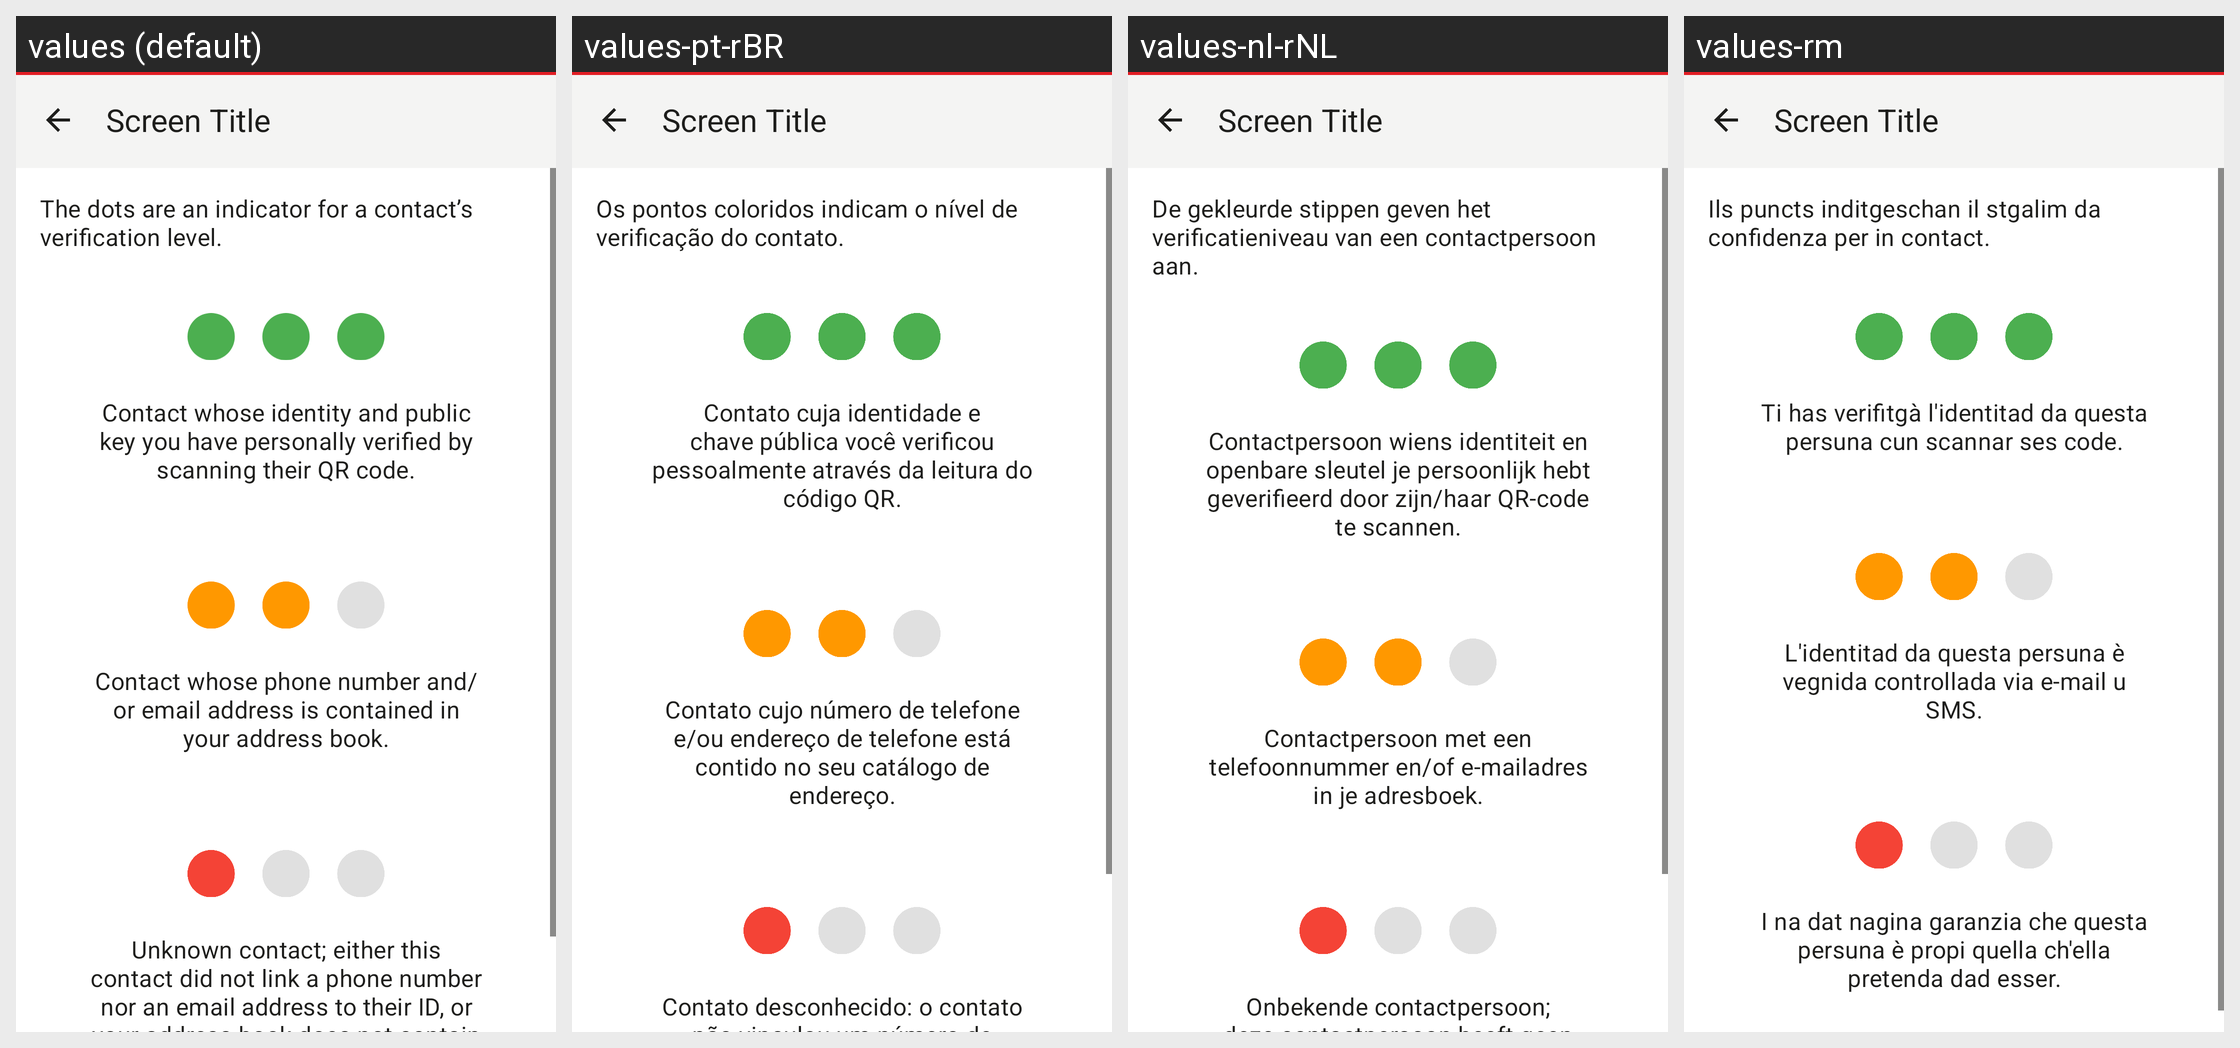

Locale-by-locale string values for the Android screen shown in this grid:
Android screen res/layout/activity_verification_level.xml rendered under 4 locales, left to right: values (default), values-pt-rBR, values-nl-rNL, values-rm. Device: Nexus 5 (rendered at 1080×1920; each locale shown at half size, 540×960, under a caption strip naming it); theme Theme.Threema.WithToolbar.
Other locales in the repository, not shown: values-be-rBY, values-bg, values-ca, values-cs, values-de, values-es, values-fr, values-gsw, values-hu, values-it, values-ja, values-no, values-pl, values-ru, values-sk, values-tr, values-uk, values-zh-rCN, values-zh-rTW.
Strings drawn on this screen, with the default value and each locale's value (text and hints the layout hard-codes, and strings that could not be matched under every locale, appear in the picture but are not listed):

verification_settings_desc
  values: The dots are an indicator for a contact’s verification level.
  values-pt-rBR: Os pontos coloridos indicam o nível de verificação do contato.
  values-nl-rNL: De gekleurde stippen geven het verificatieniveau van een contactpersoon aan.
  values-rm: Ils puncts inditgeschan il stgalim da confidenza per in contact.

verification_level3_explain
  values: Contact whose identity and public key you have personally verified by scanning their QR code.
  values-pt-rBR: Contato cuja identidade e chave pública você verificou pessoalmente através da leitura do código QR.
  values-nl-rNL: Contactpersoon wiens identiteit en openbare sleutel je persoonlijk hebt geverifieerd door zijn/haar QR-code te scannen.
  values-rm: Ti has verifitgà l'identitad da questa persuna cun scannar ses code.

verification_level2_explain
  values: Contact whose phone number and/or email address is contained in your address book.
  values-pt-rBR: Contato cujo número de telefone e/ou endereço de telefone está contido no seu catálogo de endereço.
  values-nl-rNL: Contactpersoon met een telefoonnummer en/of e-mailadres in je adresboek.
  values-rm: L'identitad da questa persuna è vegnida controllada via e-mail u SMS.

verification_level1_explain
  values: Unknown contact; either this contact did not link a phone number nor an email address to their ID, or your address book does not contain these contact details.
  values-pt-rBR: Contato desconhecido: o contato não vinculou um número de telefone ou um endereço de e-mail ao ID, ou o seu catálogo de endereços não contém estas informações de contato.
  values-nl-rNL: Onbekende contactpersoon; deze contactpersoon heeft geen telefoonnummer of e-mailadres aan zijn/haar ID gekoppeld, of je adresboek bevat de contactgegevens niet.
  values-rm: I na dat nagina garanzia che questa persuna è propi quella ch'ella pretenda dad esser.
